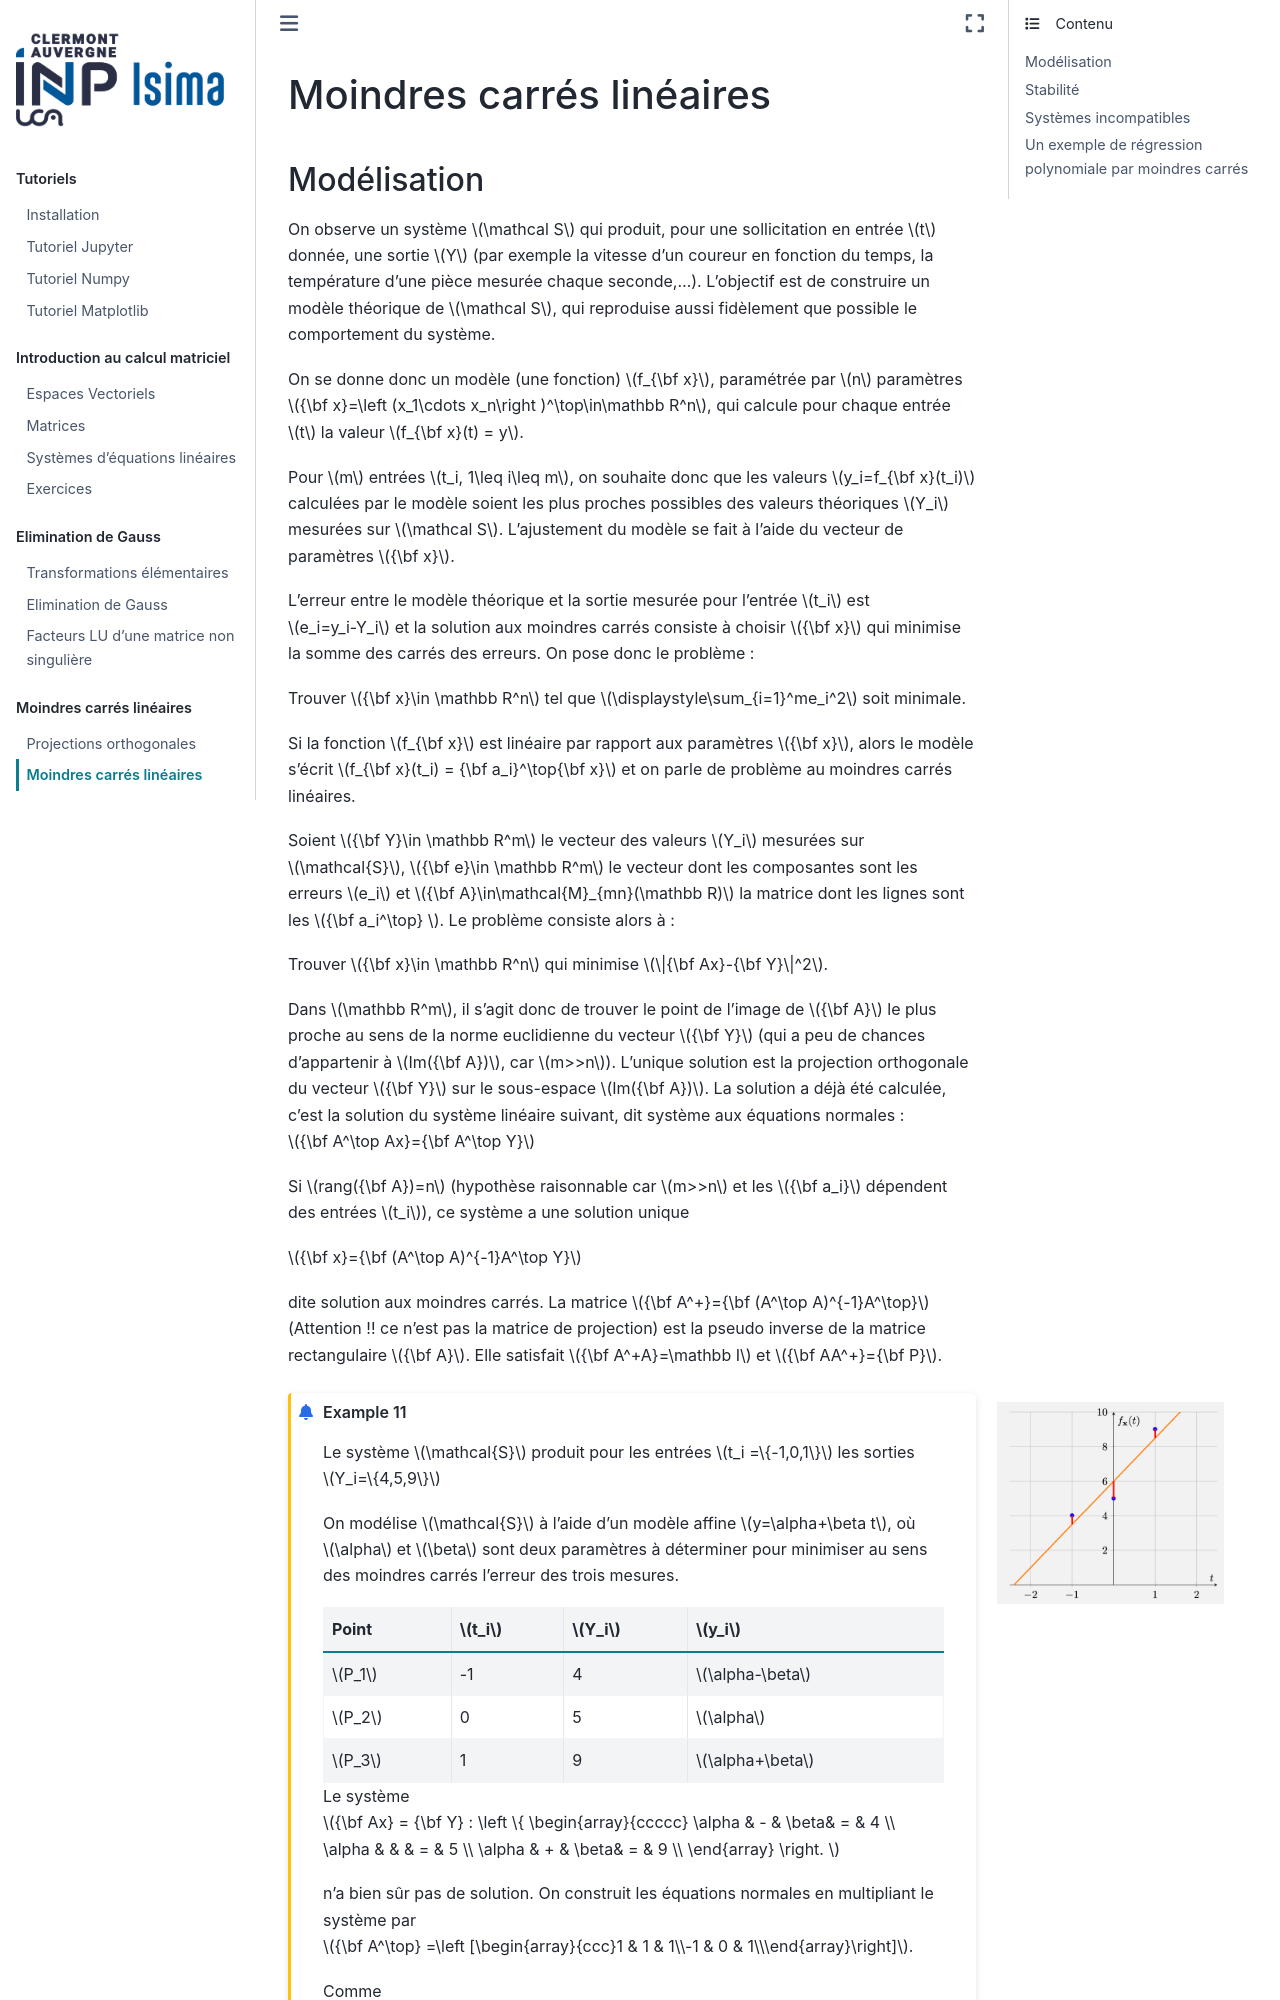

repository: vbarra/ANbook · page: mcl.html · generator: jekyll

---
jupytext:
  formats: md:myst
  text_representation:
    extension: .md
    format_name: myst
kernelspec:
  display_name: Python 3
  language: python
  name: python3
---
# Moindres carrés linéaires
